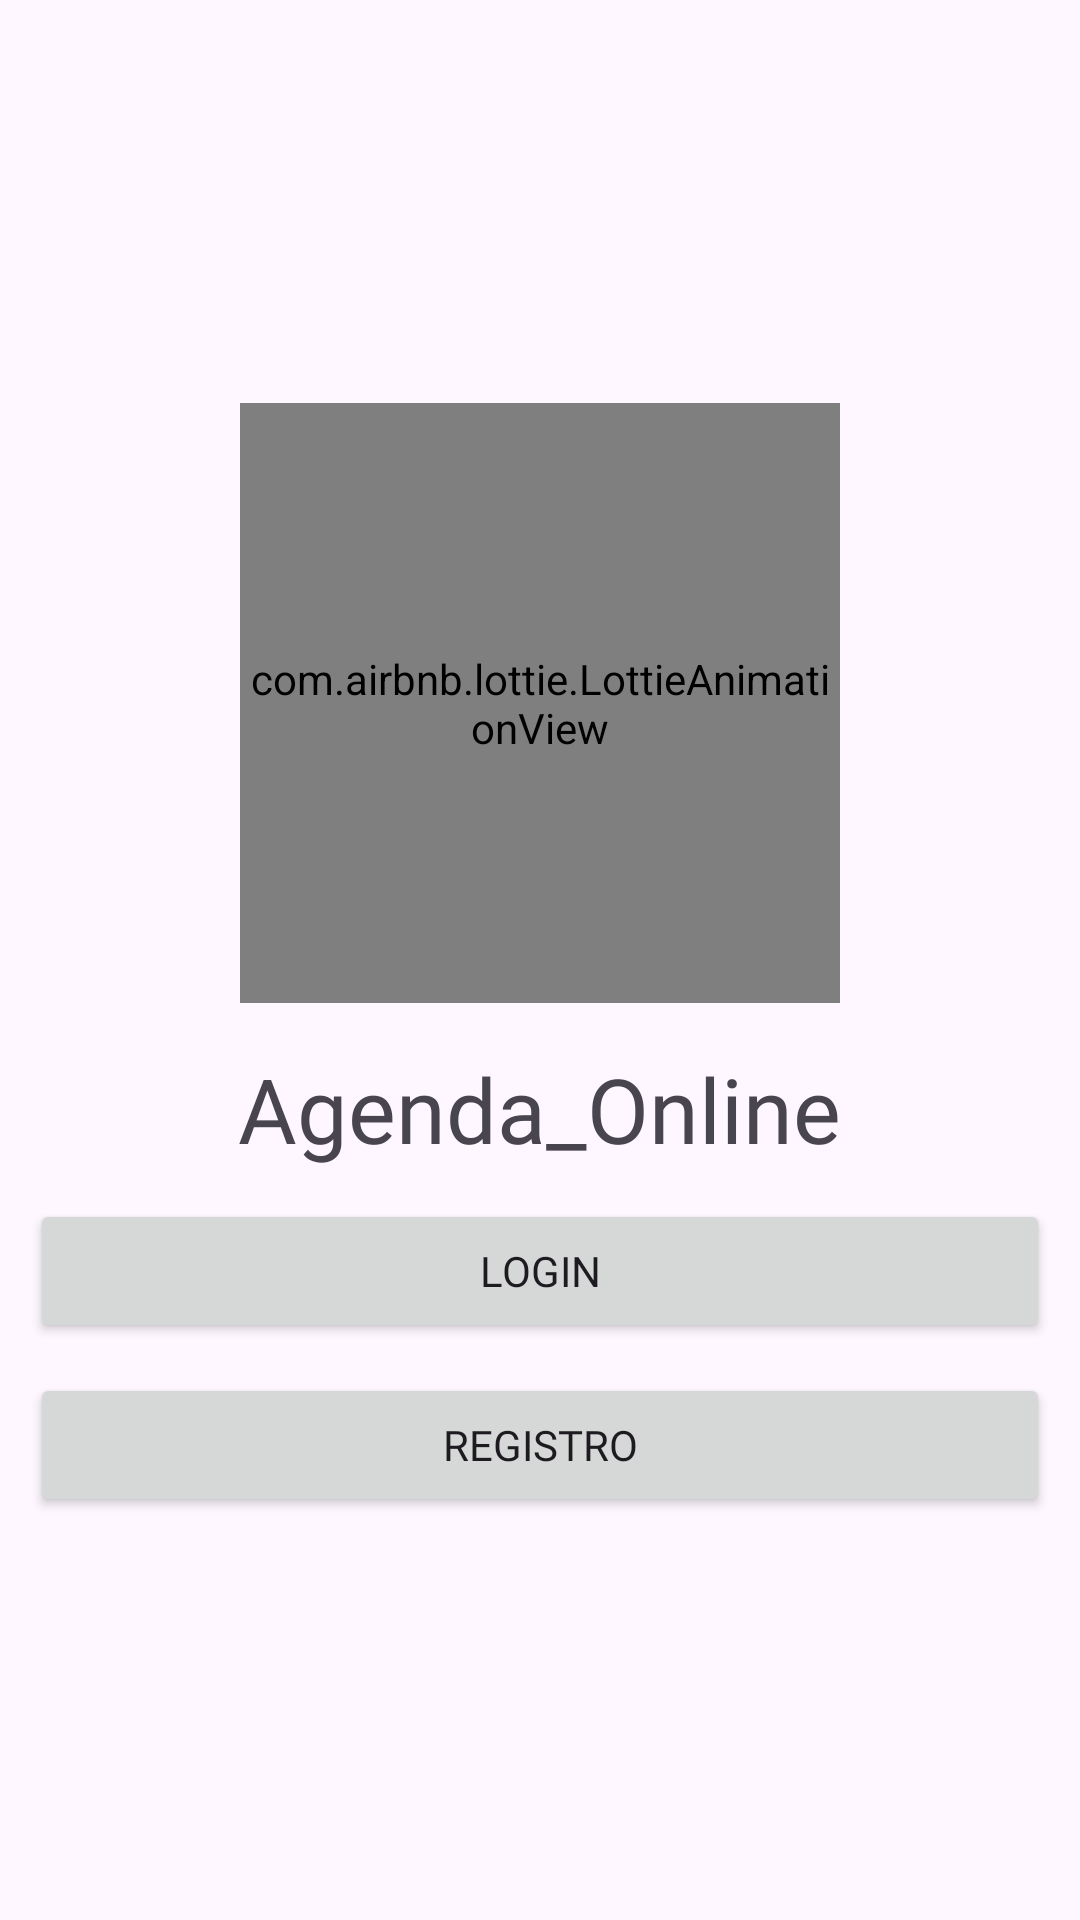

Android layout source for this screen:
<!-- AndroidManifest.xml: application theme Theme.Agenda_Online -->
<!-- res/layout/activity_main.xml -->
<?xml version="1.0" encoding="utf-8"?>
<RelativeLayout xmlns:android="http://schemas.android.com/apk/res/android"
    xmlns:app="http://schemas.android.com/apk/res-auto"
    xmlns:tools="http://schemas.android.com/tools"
    android:id="@+id/main"
    android:layout_width="match_parent"
    android:layout_height="match_parent"
    tools:context=".MainActivity">

    <androidx.appcompat.widget.LinearLayoutCompat
        android:layout_width="match_parent"
        android:layout_height="match_parent"
        android:orientation="vertical"
        android:padding="10dp"
        android:gravity="center">

        
        <com.airbnb.lottie.LottieAnimationView
            android:layout_width="200dp"
            android:layout_height="200dp"
            app:lottie_autoPlay="true"
            app:lottie_fileName="calendario.json"
            app:lottie_imageAssetsFolder="assets"
            app:lottie_loop="true"/>
        <TextView
            android:layout_width="wrap_content"
            android:layout_height="wrap_content"
            android:layout_marginTop="15dp"
            android:fontFamily="@font/oswald"
            android:text="@string/app_name"
            android:textSize="30sp"/>

        <Button
            android:id="@+id/Btn_Login"
            android:text="@string/Btn_Login"
            android:layout_marginTop="10dp"
            android:fontFamily="@font/oswald"
            android:layout_width="match_parent"
            android:layout_height="wrap_content"/>
        <Button
            android:id="@+id/Btn_Registro"
            android:text="@string/Btn_Registro"
            android:layout_marginTop="10dp"
            android:fontFamily="@font/oswald"
            android:layout_width="match_parent"
            android:layout_height="wrap_content"/>

    </androidx.appcompat.widget.LinearLayoutCompat>

</RelativeLayout>
<!-- resources referenced by this layout -->
<resources>
  <string name="Btn_Login">Login</string>
  <string name="Btn_Registro">Registro</string>
  <string name="app_name">Agenda_Online</string>
  <style name="Theme.Agenda_Online" parent="Base.Theme.Agenda_Online" />
  <style name="Base.Theme.Agenda_Online" parent="Theme.Material3.DayNight.NoActionBar">
          
          <item name="colorPrimary">@color/colorPrimary</item>
          <item name="colorPrimaryVariant">@color/colorPrimaryDark</item>
          <item name="colorOnPrimary">@color/white</item>
          
          <item name="colorSecondary">@color/teal_200</item>
          <item name="colorSecondaryVariant">@color/teal_700</item>
          <item name="colorOnSecondary">@color/colorPrimaryDark</item>
      </style>
  <color name="colorPrimary">#00897b</color>
  <color name="colorPrimaryDark">#00574b</color>
  <color name="white">#FFFFFFFF</color>
  <color name="teal_200">#FF03DAC5</color>
  <color name="teal_700">#FF018786</color>
</resources>
